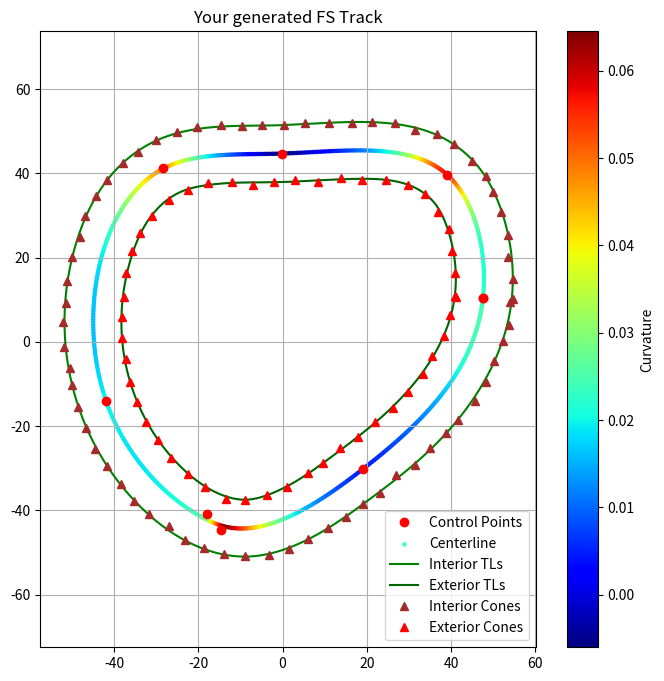

Python code for this plot:
import json
import numpy as np
import matplotlib.pyplot as plt
from scipy.interpolate import splprep, splev


class Track:
    def __init__(self, ctrl_points, centerline, centerline_curv, centerline_yaw, interior, exterior, cones_interior,
                 cones_exterior):
        self.ctrl_points = ctrl_points
        self.centerline = centerline
        self.centerline_curv = centerline_curv
        self.centerline_yaw = centerline_yaw
        self.interior = interior
        self.exterior = exterior
        self.cones_interior = cones_interior
        self.cones_exterior = cones_exterior

    def save(self, filename):
        """Save the track to a JSON file."""
        data = {
            "ctrl_points": [self.ctrl_points[0].tolist(), self.ctrl_points[1].tolist()],
            "centerline": [self.centerline[0].tolist(), self.centerline[1].tolist()],
            "curvature": self.centerline_curv.tolist(),
            "yaw": self.centerline_yaw.tolist(),
            "interior": [self.interior[0].tolist(), self.interior[1].tolist()],
            "exterior": [self.exterior[0].tolist(), self.exterior[1].tolist()],
            "cones_interior": [self.cones_interior[0].tolist(), self.cones_interior[1].tolist()],
            "cones_exterior": [self.cones_exterior[0].tolist(), self.cones_exterior[1].tolist()],

            # For your Pygame racing game:
            "start_index": 0,
            "checkpoint_indices": [len(self.centerline[0]) // 3, 2 * len(self.centerline[0]) // 3]
        }

        with open(filename, "w") as f:
            json.dump(data, f, indent=2)

        print(f"Track saved to {filename}")

    @staticmethod
    def load(filename):
        """Load the track from a JSON file and reconstruct a Track object."""
        with open(filename, "r") as f:
            data = json.load(f)

        return Track(
            ctrl_points=data["ctrl_points"],
            centerline=data["centerline"],
            centerline_curv=np.array(data["curvature"]),
            centerline_yaw=np.array(data["yaw"]),
            interior=data["interior"],
            exterior=data["exterior"],
            cones_interior=data["cones_interior"],
            cones_exterior=data["cones_exterior"]
        )

    def to_lines(self):
        """
        Convert track boundaries into a list of line segments (start, checkpoint, wall_inner, wall_outer)
        ready to insert directly into your Pygame Track class.
        """
        lines = []

        interior = np.array(self.interior).T
        exterior = np.array(self.exterior).T

        # Inner walls
        for i in range(len(interior) - 1):
            a = interior[i]
            b = interior[i + 1]
            lines.append(("wall_inner", a[0], a[1], b[0], b[1]))

        # Outer walls
        for i in range(len(exterior) - 1):
            a = exterior[i]
            b = exterior[i + 1]
            lines.append(("wall_outer", a[0], a[1], b[0], b[1]))

        # Start line — perpendicular to centerline at index 0
        cx0, cy0 = self.centerline[0][0], self.centerline[1][0]
        cx1, cy1 = self.centerline[0][1], self.centerline[1][1]
        yaw = np.arctan2(cy1 - cy0, cx1 - cx0)
        nx, ny = -np.sin(yaw), np.cos(yaw)

        start_a = (cx0 - nx * 5, cy0 - ny * 5)
        start_b = (cx0 + nx * 5, cy0 + ny * 5)
        lines.append(("start", *start_a, *start_b))

        return lines

    def plot(self):
        plt.figure(figsize=(8, 8))
        plt.plot(self.ctrl_points[0], self.ctrl_points[1], 'o', label='Control Points', color='red')
        # plt.plot(self.centerline[0], self.centerline[1], '-', label='Centerline Spline', color='blue')
        plt.scatter(self.centerline[0], self.centerline[1], c=self.centerline_curv, cmap='jet', s=5,
                    label='Centerline')  # Using a color map
        plt.colorbar(label="Curvature")  # Show a color bar to indicate curvature levels
        plt.plot(self.interior[0], self.interior[1], '-', label='Interior TLs', color='green')
        plt.plot(self.exterior[0], self.exterior[1], '-', label='Exterior TLs', color='darkgreen')
        plt.plot(self.cones_interior[0], self.cones_interior[1], '^', label='Interior Cones', color='brown')
        plt.plot(self.cones_exterior[0], self.cones_exterior[1], '^', label='Exterior Cones', color='red')
        plt.axis('equal')  # Equal scaling
        plt.legend()
        plt.title('Your generated FS Track')
        plt.grid(True)
        plt.show()


class TrackGenerator:
    def __init__(self, n_points, radius_m, noise_deform_m, smooth_factor, track_width_m, cone_spacing_m,
                 cone_position_std, max_curvature=1 / 9.0, max_iters=10, sampling_num=500):
        self.n_points = n_points
        self.noise_deform_m = noise_deform_m
        self.max_curvature = max_curvature
        self.max_iters = max_iters
        self.smooth_factor = smooth_factor
        self.track_width_m = track_width_m
        self.cone_spacing_m = cone_spacing_m
        self.cone_position_std = cone_position_std
        self.sampling_num = sampling_num
        theta = np.linspace(0, 2 * np.pi, n_points, endpoint=False)  # Angles for circle
        self.x_circle = radius_m * np.cos(theta)  # x-coordinates of the circle
        self.y_circle = radius_m * np.sin(theta)  # y-coordinates of the circle

    def _spline_length(self, tck, t) -> float:
        """
        Computes the length of a periodic spline.
        """
        dx_dt, dy_dt = splev(t, tck, der=1)
        integrand = np.sqrt(dx_dt ** 2 + dy_dt ** 2)
        return np.trapz(integrand, t)

    def _compute_curvature(self, tck, t) -> np.ndarray:
        """
        Given a spline, computes the curvature evaluated at the points given by t.

        Input:
        - tck: a spline tuple
        - t: array of points at which the spline will be evaluated

        Output:
        - array containing the curvature of the spline evaluated at points t
        """
        dx_dt, dy_dt = splev(t, tck, der=1)
        d2x_dt2, d2y_dt2 = splev(t, tck, der=2)
        return (dx_dt * d2y_dt2 - dy_dt * d2x_dt2) / (dx_dt ** 2 + dy_dt ** 2) ** 1.5

    def _compute_yaw(self, tck, t) -> np.ndarray:
        """
        Given a spline, computes the yaw angles evaluated at the points given by t.

        Input:
        - tck: a spline tuple
        - t: array of points at which the spline will be evaluated

        Output:
        - array containing the yaw angles of the spline evaluated at points t
        """
        dx_dt, dy_dt = splev(t, tck, der=1)
        return np.arctan2(dy_dt, dx_dt)

    def _generate_centerline(self, ctrl_points) -> tuple[list[np.ndarray], np.ndarray, np.ndarray]:
        """
        Takes the control points and generates the centerline by interpolating a spline.

        Input:
        - ctrl_points: tuple containing the x and y coords of the control points (2,n)

        Output:
        - centerline: tuple containing the x and y coords of the centerline (2,m)
        - curvature: contains the curvature of every point in the centerline (m)
        - yaw: contains the yaw angle of every point in the centerline (m)
        """
        # Fit parametric splines (t -> x and t -> y)
        tck, u = splprep(ctrl_points, per=1, s=self.smooth_factor)  # Periodic spline for x

        t_dense = np.linspace(0, 1, 500)  # Dense t for smooth curve

        centerline = splev(t_dense, tck)
        curvature = self._compute_curvature(tck, t_dense)
        yaw = self._compute_yaw(tck, t_dense)

        return centerline, curvature, yaw

    def _generate_tracklimits(self, centerline) -> tuple[list[np.ndarray]]:
        """
        Generates the track limits based on the centerline, it does so by computing the
        normal vectors of each point and translating the point in that direction in
        and out. Then a spline is computed and points are sampled.
        For the cones of the track limits, we put n_cones = spline_length/sample_dist.

        Input:
        - centerline: tuple containing the x and y coords of the centerline (2,m)

        Output:
        - interior: tuple containing the x and y coords of the interior tracklimits (2,i)
        - exterior: tuple containing the x and y coords of the exterior tracklimits (2,j)
        - cones_interior: tuple containing the x and y coords of the interior cones (2,k)
        - exterior: tuple containing the x and y coords of the exterior tracklimits (2,l)
        """
        centerline_x = centerline[0]
        centerline_y = centerline[1]
        t_dense = np.linspace(0, 1, self.sampling_num)
        # Step 1: Compute tangent and normal vectors
        dx = np.gradient(centerline_x, t_dense)
        dy = np.gradient(centerline_y, t_dense)

        # Normalize tangent vectors
        tangent_magnitude = np.sqrt(dx ** 2 + dy ** 2)
        tangent_x = dx / tangent_magnitude
        tangent_y = dy / tangent_magnitude

        # Compute normal vectors (perpendicular to tangents)
        normal_x = -tangent_y
        normal_y = tangent_x

        # Step 2: Offset the centerline
        interior_x = centerline_x - (self.track_width_m / 2) * normal_x
        interior_y = centerline_y - (self.track_width_m / 2) * normal_y
        exterior_x = centerline_x + (self.track_width_m / 2) * normal_x
        exterior_y = centerline_y + (self.track_width_m / 2) * normal_y

        # Step 3: Fit splines to the interior and exterior limits
        interior_tck, interior_t = splprep([interior_x, interior_y], per=1, s=self.smooth_factor)
        exterior_tck, exterior_t = splprep([exterior_x, exterior_y], per=1, s=self.smooth_factor)

        # Generate dense points for smooth curves
        interior_smooth = splev(t_dense, interior_tck)
        exterior_smooth = splev(t_dense, exterior_tck)

        interior_length = self._spline_length(interior_tck, t_dense)
        exterior_length = self._spline_length(exterior_tck, t_dense)

        interior_cones_t = np.linspace(0, 1, int(interior_length / self.cone_spacing_m))
        exterior_cones_t = np.linspace(0, 1, int(exterior_length / self.cone_spacing_m))

        cones_interior = splev(interior_cones_t, interior_tck)
        cones_exterior = splev(exterior_cones_t, exterior_tck)

        # Add noise to cones
        cones_interior[0] += np.random.normal(0.0, self.cone_position_std, size=cones_interior[0].size)
        cones_interior[1] += np.random.normal(0.0, self.cone_position_std, size=cones_interior[1].size)
        cones_exterior[0] += np.random.normal(0.0, self.cone_position_std, size=cones_exterior[0].size)
        cones_exterior[1] += np.random.normal(0.0, self.cone_position_std, size=cones_exterior[1].size)

        return interior_smooth, exterior_smooth, cones_interior, cones_exterior

    def generate(self) -> Track:
        for iter in range(self.max_iters):
            # Deform the circle
            # np.random.seed(48)  # For reproducibility
            x_noise = np.random.uniform(-self.noise_deform_m, self.noise_deform_m,
                                        size=self.n_points)  # Small random shifts
            y_noise = np.random.uniform(-self.noise_deform_m, self.noise_deform_m, size=self.n_points)
            x_ctrl_points = self.x_circle + x_noise
            y_ctrl_points = self.y_circle + y_noise

            # Ensure periodicity by appending the first point to the end
            x_ctrl_points = np.append(x_ctrl_points, x_ctrl_points[0])
            y_ctrl_points = np.append(y_ctrl_points, y_ctrl_points[0])
            ctrl_points = [x_ctrl_points, y_ctrl_points]

            # Generate the centerline
            centerline, centerline_curv, centerline_yaw = self._generate_centerline(ctrl_points)

            max_curvature = np.max(centerline_curv)
            print(max_curvature)

            # if max_curvature > self.max_curvature:
            #     print("max curvature exceeded")
            #     continue

            # Generate the tracklimits & cones
            interior, exterior, cones_interior, cones_exterior = self._generate_tracklimits(centerline)

            return Track(ctrl_points, centerline, centerline_curv, centerline_yaw, interior, exterior, cones_interior,
                         cones_exterior)

        print("Cannot generate track with meeting constraints.")


generator = TrackGenerator(n_points=8, radius_m=40.0, noise_deform_m=15.0, smooth_factor=2.5, track_width_m=13.5,
                           cone_spacing_m=5.0, cone_position_std=0.3)

track = generator.generate()
track.plot()

# Save
track.save("track.json")

# Load again to show it works
loaded = Track.load("track.json")
print("Loaded track centerline length:", len(loaded.centerline[0]))
